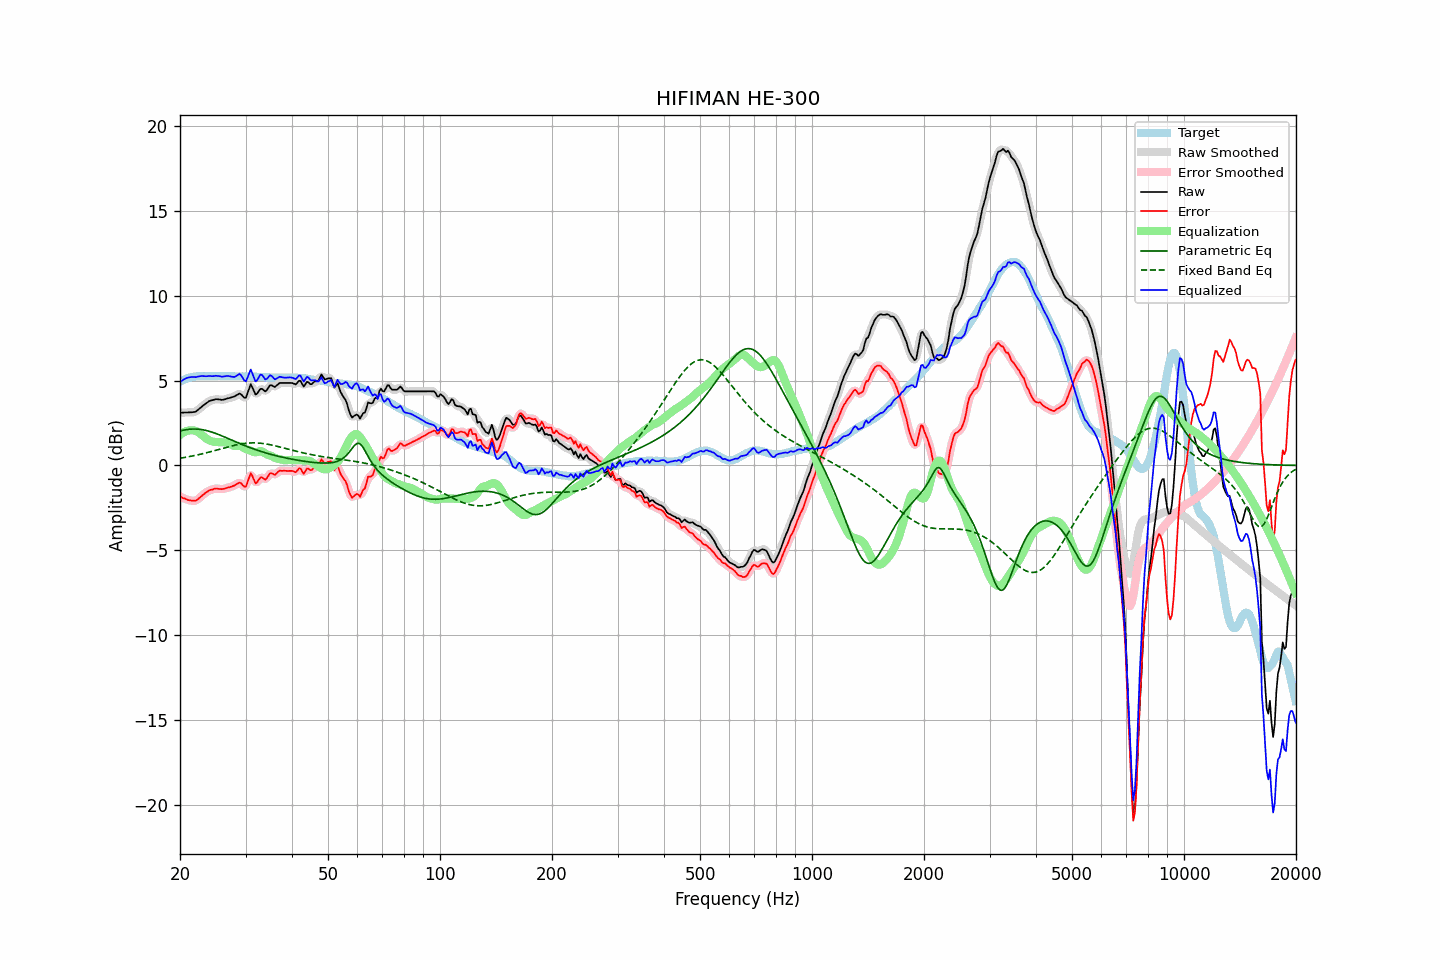

The file beside this chart, header and first rows:
frequency, raw, error, smoothed, error_smoothed, equalization, parametric_eq, fixed_band_eq, equalized_raw, equalized_smoothed, target
20.00, 3.11, -1.83, 3.11, -1.83, 1.79, 2.03, 0.43, 4.90, 4.90, 4.94
20.20, 3.11, -1.88, 3.11, -1.88, 1.87, 2.05, 0.44, 4.98, 4.98, 4.99
20.40, 3.11, -1.93, 3.11, -1.92, 1.93, 2.07, 0.46, 5.04, 5.04, 5.04
20.61, 3.12, -1.95, 3.12, -1.96, 1.98, 2.09, 0.47, 5.10, 5.10, 5.07
20.81, 3.12, -2.00, 3.12, -2.00, 2.02, 2.11, 0.49, 5.14, 5.14, 5.12
21.02, 3.12, -2.04, 3.12, -2.03, 2.05, 2.12, 0.51, 5.17, 5.17, 5.16
21.23, 3.13, -2.05, 3.13, -2.05, 2.07, 2.13, 0.53, 5.20, 5.19, 5.18
21.44, 3.13, -2.07, 3.13, -2.07, 2.07, 2.14, 0.54, 5.20, 5.20, 5.20
21.66, 3.14, -2.08, 3.13, -2.08, 2.07, 2.15, 0.56, 5.21, 5.21, 5.22
21.87, 3.15, -2.08, 3.15, -2.08, 2.05, 2.15, 0.58, 5.20, 5.21, 5.23
22.09, 3.18, -2.07, 3.19, -2.05, 2.02, 2.14, 0.60, 5.20, 5.22, 5.25
22.31, 3.26, -2.00, 3.26, -2.00, 1.97, 2.14, 0.62, 5.24, 5.23, 5.26
22.54, 3.34, -1.92, 3.34, -1.92, 1.91, 2.13, 0.65, 5.25, 5.25, 5.26
22.76, 3.42, -1.84, 3.42, -1.83, 1.84, 2.12, 0.67, 5.26, 5.26, 5.26
22.99, 3.50, -1.75, 3.50, -1.75, 1.77, 2.10, 0.69, 5.27, 5.26, 5.25
23.22, 3.57, -1.68, 3.57, -1.68, 1.69, 2.09, 0.71, 5.26, 5.26, 5.25
23.45, 3.64, -1.61, 3.64, -1.61, 1.62, 2.07, 0.74, 5.26, 5.26, 5.25
23.69, 3.71, -1.55, 3.71, -1.54, 1.55, 2.04, 0.76, 5.26, 5.26, 5.26
23.92, 3.78, -1.48, 3.77, -1.49, 1.49, 2.02, 0.79, 5.27, 5.26, 5.26
24.16, 3.82, -1.44, 3.82, -1.45, 1.45, 1.99, 0.81, 5.27, 5.26, 5.26
24.40, 3.84, -1.43, 3.85, -1.41, 1.42, 1.96, 0.84, 5.26, 5.27, 5.27
24.65, 3.87, -1.39, 3.87, -1.39, 1.39, 1.93, 0.86, 5.26, 5.27, 5.26
24.89, 3.90, -1.36, 3.89, -1.37, 1.38, 1.89, 0.89, 5.28, 5.27, 5.26
25.14, 3.90, -1.36, 3.90, -1.36, 1.38, 1.86, 0.91, 5.28, 5.28, 5.26
25.39, 3.89, -1.38, 3.89, -1.37, 1.37, 1.82, 0.94, 5.26, 5.26, 5.27
25.65, 3.88, -1.39, 3.88, -1.39, 1.37, 1.78, 0.97, 5.25, 5.25, 5.27
25.91, 3.86, -1.40, 3.87, -1.39, 1.37, 1.74, 0.99, 5.23, 5.24, 5.26
26.16, 3.88, -1.38, 3.88, -1.38, 1.36, 1.71, 1.02, 5.24, 5.24, 5.26
26.43, 3.90, -1.36, 3.90, -1.36, 1.35, 1.66, 1.05, 5.25, 5.25, 5.26
26.69, 3.93, -1.33, 3.93, -1.33, 1.34, 1.62, 1.07, 5.27, 5.26, 5.26
26.96, 3.96, -1.30, 3.96, -1.30, 1.31, 1.58, 1.10, 5.27, 5.26, 5.26
27.23, 3.98, -1.28, 3.98, -1.27, 1.27, 1.54, 1.12, 5.25, 5.25, 5.26
27.50, 4.01, -1.25, 4.01, -1.25, 1.22, 1.50, 1.15, 5.23, 5.23, 5.26
27.77, 4.04, -1.21, 4.04, -1.21, 1.18, 1.46, 1.17, 5.22, 5.21, 5.25
28.05, 4.07, -1.18, 4.08, -1.17, 1.15, 1.42, 1.19, 5.22, 5.22, 5.25
28.33, 4.13, -1.11, 4.14, -1.11, 1.14, 1.38, 1.21, 5.27, 5.28, 5.24
28.62, 4.18, -1.06, 4.19, -1.05, 1.15, 1.34, 1.23, 5.33, 5.34, 5.24
28.90, 4.24, -1.01, 4.21, -1.03, 1.15, 1.30, 1.25, 5.39, 5.36, 5.25
29.19, 4.19, -1.05, 4.17, -1.07, 1.13, 1.26, 1.27, 5.31, 5.30, 5.24
29.48, 4.09, -1.16, 4.07, -1.17, 1.07, 1.22, 1.28, 5.16, 5.15, 5.25
29.78, 3.99, -1.25, 4.01, -1.23, 1.01, 1.18, 1.30, 5.00, 5.02, 5.24
30.08, 3.99, -1.26, 4.06, -1.18, 0.96, 1.14, 1.31, 4.95, 5.02, 5.25
30.38, 4.25, -0.99, 4.27, -0.97, 0.93, 1.10, 1.32, 5.17, 5.20, 5.24
30.68, 4.52, -0.72, 4.52, -0.72, 0.90, 1.07, 1.32, 5.42, 5.42, 5.24
30.99, 4.79, -0.45, 4.66, -0.58, 0.87, 1.03, 1.33, 5.65, 5.52, 5.24
31.30, 4.60, -0.63, 4.59, -0.64, 0.83, 1.00, 1.33, 5.43, 5.41, 5.23
31.61, 4.38, -0.85, 4.41, -0.82, 0.79, 0.96, 1.33, 5.17, 5.20, 5.23
31.93, 4.17, -1.05, 4.25, -0.98, 0.77, 0.93, 1.33, 4.95, 5.02, 5.23
32.24, 4.23, -0.99, 4.25, -0.97, 0.79, 0.90, 1.32, 5.02, 5.04, 5.22
32.57, 4.37, -0.85, 4.35, -0.86, 0.83, 0.87, 1.32, 5.19, 5.18, 5.22
32.89, 4.51, -0.71, 4.47, -0.75, 0.84, 0.84, 1.31, 5.35, 5.31, 5.22
33.22, 4.51, -0.70, 4.48, -0.73, 0.83, 0.81, 1.30, 5.34, 5.31, 5.21
33.55, 4.44, -0.77, 4.44, -0.77, 0.77, 0.78, 1.29, 5.21, 5.21, 5.21
33.89, 4.36, -0.84, 4.41, -0.79, 0.71, 0.75, 1.27, 5.07, 5.12, 5.20
34.23, 4.44, -0.76, 4.46, -0.73, 0.65, 0.72, 1.26, 5.09, 5.12, 5.20
34.57, 4.58, -0.61, 4.58, -0.61, 0.62, 0.69, 1.24, 5.20, 5.19, 5.19
34.92, 4.73, -0.46, 4.68, -0.50, 0.59, 0.67, 1.22, 5.32, 5.27, 5.19
35.27, 4.72, -0.46, 4.70, -0.48, 0.55, 0.64, 1.20, 5.27, 5.25, 5.18
35.62, 4.67, -0.51, 4.68, -0.50, 0.50, 0.62, 1.18, 5.17, 5.18, 5.18
35.97, 4.62, -0.56, 4.66, -0.51, 0.45, 0.59, 1.16, 5.07, 5.11, 5.18
... 635 more rows
